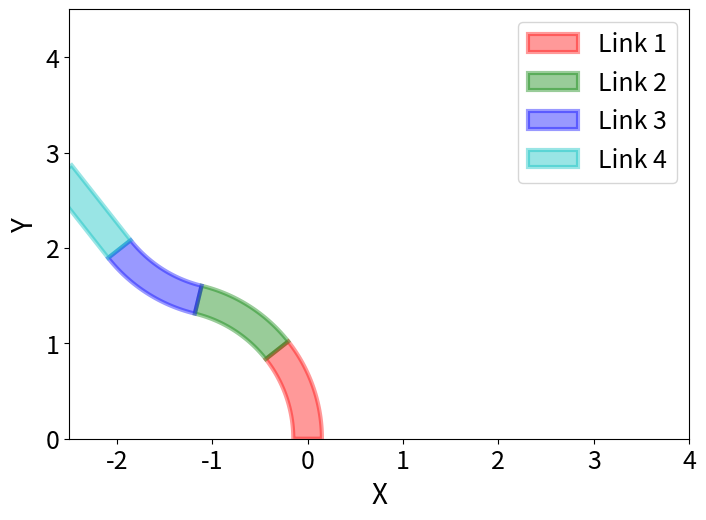

Source code (Python):
import numpy as np
import matplotlib.pyplot as plt

def calculate_link(left_base, right_base, nominal_length, left_length):
    # Calculate link parameters
    link_width = np.sqrt((right_base[0] - left_base[0])**2 + (right_base[1] - left_base[1])**2)
    base_center = [(left_base[0] + right_base[0]) / 2, (left_base[1] + right_base[1]) / 2]

    # Calculate the right edge length and curvature
    right_length = 2 * nominal_length - left_length
    

    # Calculate the slope and angle of the line connecting the left and right bases
    base_angle = np.arctan2(right_base[1] - left_base[1], right_base[0] - left_base[0])

    num_of_edge_pts = 50


    # Check if the link is deformed
    if np.abs(right_length - left_length) < 1e-6:
        # Link is not deformed
        # Generate points for the original link
        theta_range = np.linspace(0, nominal_length, num_of_edge_pts)
        x_left = left_base[0] + theta_range * np.cos(base_angle+np.pi/2)
        y_left = left_base[1] + theta_range * np.sin(base_angle+np.pi/2)
        x_right = right_base[0] + theta_range * np.cos(base_angle+np.pi/2)
        y_right = right_base[1] + theta_range * np.sin(base_angle+np.pi/2)


        left_end = [x_left[-1], y_left[-1]]
        right_end = [x_right[-1], y_right[-1]]

        # Return the left edge points from top to bottom, right edge points from bottom to top
        return left_end, right_end, np.vstack((x_left[::-1], y_left[::-1])).T, np.vstack((x_right, y_right)).T
    else:
        # Calculate the radius and center of the deformed link
        radius = (link_width / 2) * np.abs((left_length + right_length) / (right_length - left_length))

        center_x = base_center[0] - np.sign(right_length - left_length) * radius * np.cos(base_angle)
        center_y = base_center[1] - np.sign(right_length - left_length) * radius * np.sin(base_angle)


        # Calculate the central angle (theta) based on the arc length and radius
        theta = nominal_length / radius

        # Calculate the starting angle of the arc
        start_angle = np.arctan2(base_center[1] - center_y, base_center[0] - center_x)


        # Generate points for the deformed link
        if left_length < right_length:
            theta_range = np.linspace(start_angle, start_angle + theta, num_of_edge_pts)

            x_left = center_x + (radius - link_width / 2) * np.cos(theta_range)
            y_left = center_y + (radius - link_width / 2) * np.sin(theta_range)
            x_right = center_x + (radius + link_width / 2) * np.cos(theta_range)
            y_right = center_y + (radius + link_width / 2) * np.sin(theta_range)
        else:
            theta_range = np.linspace(start_angle, start_angle - theta, num_of_edge_pts)

            x_left = center_x + (radius + link_width / 2) * np.cos(theta_range)
            y_left = center_y + (radius + link_width / 2) * np.sin(theta_range)
            x_right = center_x + (radius - link_width / 2) * np.cos(theta_range)
            y_right = center_y + (radius - link_width / 2) * np.sin(theta_range)



        left_end = [x_left[-1], y_left[-1]]
        right_end = [x_right[-1], y_right[-1]]


        # return the left edge points from top to bottom, right edge points from bottom to top;
        # this is important when checking if point is inside a polygon (require an ordered boundary points of a polygon)
        return left_end, right_end, np.vstack((x_left[::-1], y_left[::-1])).T, np.vstack((x_right, y_right)).T


def plot_links(link_lengths, nominal_length, left_base, right_base, ax):
    # Define a list of colors for each link
    colors = ['r', 'g', 'b', 'c', 'm', 'y']

    legend_elements = []

    # Iterate over the link lengths and plot each link
    for i, left_length in enumerate(link_lengths):
        # Calculate the current link
        left_end, right_end, left_coords, right_coords = calculate_link(left_base, right_base, nominal_length, left_length)


        # Concatenate the left and right edge coordinates
        x_coords = np.concatenate((left_coords[:, 0], right_coords[:, 0]))
        y_coords = np.concatenate((left_coords[:, 1], right_coords[:, 1]))

        # Plot the deformed link
        fill = ax.fill(x_coords, y_coords, colors[i % len(colors)], alpha=0.4, edgecolor=colors[i % len(colors)], linewidth=3, label=f'Link {i+1}')
        
        # Collect legend entry for the current link
        legend_elements.append(fill[0])

        # Update the base points for the next link
        left_base = left_end
        right_base = right_end

    ax.set_xlim(-2.5, 4)
    ax.set_ylim(0.0, len(link_lengths) * nominal_length + 0.5)
    # Increase font size for axis labels
    ax.set_xlabel('X', fontsize=20)
    ax.set_ylabel('Y', fontsize=20)
    
    # Increase font size for axis numbers
    ax.tick_params(axis='both', which='major', labelsize=18)
    
    # Increase font size for legend
    ax.legend(fontsize=18)
    #ax.set_title('Multiple Link Deformation')

    ax.set_aspect('equal')

    return legend_elements


def main():
    # Define the sequence of link lengths
    link_lengths = [0.9, 0.9, 1.1, 1]

    #link_lengths = [1.0, 1.0, 1.0, 1.35]
    nominal_length = 1.0

    # Define the initial base points for the first link
    left_base = [-0.15, 0.0]
    right_base = [0.15, 0.0]

    fig, ax = plt.subplots(figsize=(8, 8))

    # Plot the links
    plot_links(link_lengths, nominal_length, left_base, right_base, ax)

    plt.show()

if __name__ == '__main__':
    main()